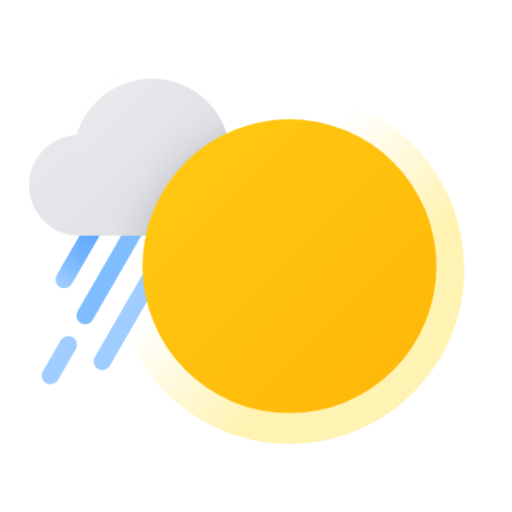
t = 0.00 s
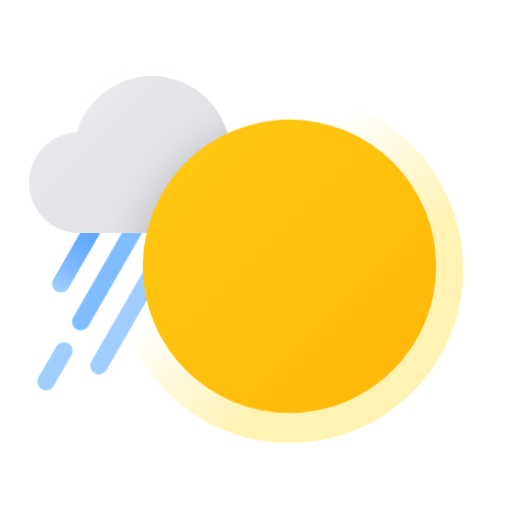
t = 0.30 s
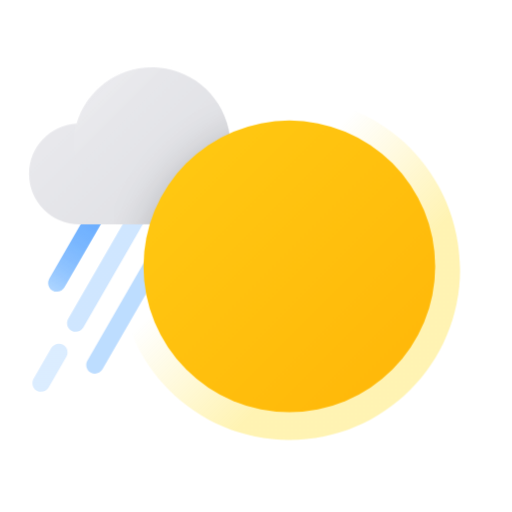
t = 0.65 s
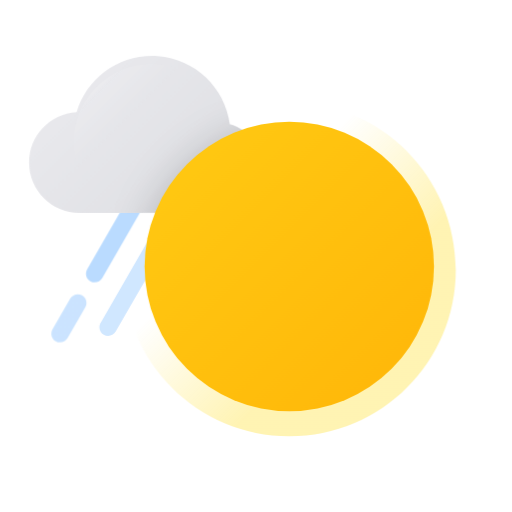
t = 1.02 s
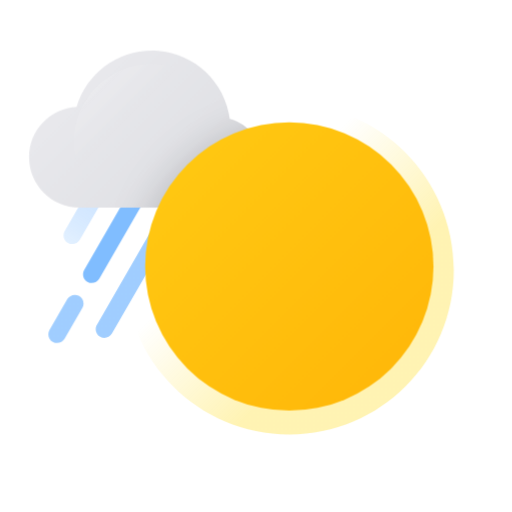
t = 1.33 s
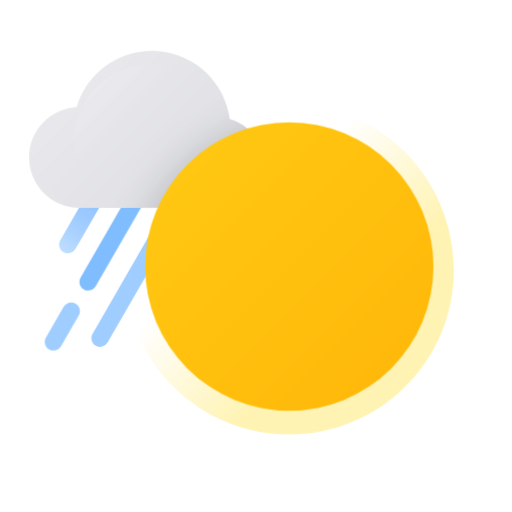
t = 1.70 s

The animated SVG that drew these frames (rendered in a browser with its animation timeline set to each time). Animation: 14 CSS @keyframes rules; one cycle of 2.00 s, repeats indefinitely.

<?xml version="1.0" encoding="UTF-8"?>
<svg width="176px" height="176px" viewBox="0 0 176 176" version="1.1" xmlns="http://www.w3.org/2000/svg" xmlns:xlink="http://www.w3.org/1999/xlink">
    <title>날씨아이콘_비후갬</title>
    <defs>
        <linearGradient x1="27.1986679%" y1="106.738425%" x2="72.8173405%" y2="-6.70596959%" id="linearGradient-1">
            <stop stop-color="#61ADFF" stop-opacity="0.6" offset="0%"></stop>
            <stop stop-color="#61ADFF" stop-opacity="0.6" offset="0%"></stop>
            <stop stop-color="#5DA9FF" stop-opacity="0.73" offset="11%"></stop>
            <stop stop-color="#5AA6FF" stop-opacity="0.83" offset="23%"></stop>
            <stop stop-color="#57A4FF" stop-opacity="0.9" offset="36%"></stop>
            <stop stop-color="#55A2FF" stop-opacity="0.96" offset="50%"></stop>
            <stop stop-color="#54A1FF" stop-opacity="0.99" offset="68%"></stop>
            <stop stop-color="#54A1FF" offset="100%"></stop>
        </linearGradient>
        <linearGradient x1="6758.55721%" y1="-922.314762%" x2="6758.55721%" y2="-1055.02585%" id="linearGradient-2">
            <stop stop-color="#61ADFF" stop-opacity="0.6" offset="0%"></stop>
            <stop stop-color="#61ADFF" stop-opacity="0.6" offset="0%"></stop>
            <stop stop-color="#5DA9FF" stop-opacity="0.73" offset="11%"></stop>
            <stop stop-color="#5AA6FF" stop-opacity="0.83" offset="23%"></stop>
            <stop stop-color="#57A4FF" stop-opacity="0.9" offset="36%"></stop>
            <stop stop-color="#55A2FF" stop-opacity="0.96" offset="50%"></stop>
            <stop stop-color="#54A1FF" stop-opacity="0.99" offset="68%"></stop>
            <stop stop-color="#54A1FF" offset="100%"></stop>
        </linearGradient>
        <linearGradient x1="5453.43019%" y1="-717.590867%" x2="5453.43019%" y2="-847.041007%" id="linearGradient-3">
            <stop stop-color="#61ADFF" stop-opacity="0.8" offset="0%"></stop>
            <stop stop-color="#61ADFF" stop-opacity="0.6" offset="0%"></stop>
            <stop stop-color="#54A1FF" offset="100%"></stop>
        </linearGradient>
        <linearGradient x1="22385.5501%" y1="-3192.80303%" x2="22385.5501%" y2="-3364.96212%" id="linearGradient-4">
            <stop stop-color="#61ADFF" stop-opacity="0.6" offset="0%"></stop>
            <stop stop-color="#61ADFF" stop-opacity="0.6" offset="0%"></stop>
            <stop stop-color="#5DA9FF" stop-opacity="0.73" offset="11%"></stop>
            <stop stop-color="#5AA6FF" stop-opacity="0.83" offset="23%"></stop>
            <stop stop-color="#57A4FF" stop-opacity="0.9" offset="36%"></stop>
            <stop stop-color="#55A2FF" stop-opacity="0.96" offset="50%"></stop>
            <stop stop-color="#54A1FF" stop-opacity="0.99" offset="68%"></stop>
            <stop stop-color="#54A1FF" offset="100%"></stop>
        </linearGradient>
        <linearGradient x1="12.3318553%" y1="31.6891058%" x2="87.7677588%" y2="82.3899359%" id="linearGradient-5">
            <stop stop-color="#E9E9ED" offset="0%"></stop>
            <stop stop-color="#DEDFE3" offset="100%"></stop>
        </linearGradient>
        <path d="M80.2801784,38.1968206 C80.262215,31.3147761 75.6430034,25.2950588 69.0000227,23.4968206 C67.3442449,10.8458618 57.0588238,1.08076033 44.339014,0.0833649515 C31.6192042,-0.914030424 19.9374326,7.12856287 16.3300227,19.3668206 C7.15469555,19.8871014 -0.0147165633,27.486766 -4.51616797e-05,36.6768206 C0.0275678608,46.2244817 7.77232338,53.951351 17.3200227,53.9568206 L35.1000227,53.9568206 L65.0000227,53.8868206 C69.0594706,53.8868345 72.9520726,52.2714923 75.8187811,49.3972794 C78.6854895,46.5230664 80.2906495,42.6262546 80.2801784,38.5668206 L80.2801784,38.1968206 Z" id="path-6"></path>
        <linearGradient x1="-6.95626361%" y1="-6.95626361%" x2="85.8895706%" y2="85.8796754%" id="linearGradient-8">
            <stop stop-color="#FFCC14" offset="0%"></stop>
            <stop stop-color="#FFB90A" offset="100%"></stop>
        </linearGradient>
        <circle id="path-9" cx="89.4900227" cy="67.4668206" r="50.53"></circle>
        <filter x="-20.8%" y="-20.8%" width="141.6%" height="141.6%" filterUnits="objectBoundingBox" id="filter-10">
            <feOffset dx="0" dy="0" in="SourceAlpha" result="shadowOffsetOuter1"></feOffset>
            <feGaussianBlur stdDeviation="7" in="shadowOffsetOuter1" result="shadowBlurOuter1"></feGaussianBlur>
            <feColorMatrix values="0 0 0 0 0   0 0 0 0 0   0 0 0 0 0  0 0 0 0.2 0" type="matrix" in="shadowBlurOuter1"></feColorMatrix>
        </filter>
        <linearGradient x1="12.4305298%" y1="12.4305298%" x2="36.7728788%" y2="36.7728788%" id="linearGradient-11">
            <stop stop-color="#FFFFFF" offset="0%"></stop>
            <stop stop-color="#FFFFFF" stop-opacity="0.72" offset="25%"></stop>
            <stop stop-color="#FFFFFF" stop-opacity="0.34" offset="62%"></stop>
            <stop stop-color="#FFFFFF" stop-opacity="0.09" offset="88%"></stop>
            <stop stop-color="#FFFFFF" stop-opacity="0" offset="100%"></stop>
        </linearGradient>
        <linearGradient x1="35.8219843%" y1="35.6158699%" x2="65.8314286%" y2="65.7370518%" id="linearGradient-12">
            <stop stop-color="#FFD800" stop-opacity="0" offset="1%"></stop>
            <stop stop-color="#FFD800" offset="100%"></stop>
        </linearGradient>
    </defs>
    <style type="text/css">
      <![CDATA[
      #sun-core {
      -webkit-transform-origin: 55% 55%; -webkit-animation: sun-core-anim 1.5s cubic-bezier(0.445, 0.05, 0.55, 0.95) alternate infinite;
      transform-origin: 55% 55%; animation: sun-core-anim 1.5s cubic-bezier(0.445, 0.05, 0.55, 0.95) alternate infinite;
      }
      @-webkit-keyframes sun-core-anim {
      0% { -webkit-transform: scale(1); }
      100% { -webkit-transform: scale(0.98); }
      }
      @keyframes sun-core-anim {
      0% { transform: scale(1); }
      100% { transform: scale(0.98); }
      }
      #sun-shine {
      -webkit-transform-origin: 49.5% 42.5%; -webkit-animation: sun-shine-anim 1.5s cubic-bezier(0.445, 0.05, 0.55, 0.95) alternate infinite;
      transform-origin: 49.5% 42.5%; animation: sun-shine-anim 1.5s cubic-bezier(0.445, 0.05, 0.55, 0.95) alternate infinite;
      }
      @-webkit-keyframes sun-shine-anim {
      0% { -webkit-transform: scale(1); }
      100% { -webkit-transform: scale(0.94); }
      }
      @keyframes sun-shine-anim {
      0% { transform: scale(1); }
      100% { transform: scale(0.94); }
      }
      #sun-core-inner {
      -webkit-transform-origin: 30% 30%; -webkit-animation: sun-core-inner-anim 1.5s cubic-bezier(0.445, 0.05, 0.55, 0.95) alternate infinite;
      transform-origin: 30% 30%; animation: sun-core-inner-anim 1.5s cubic-bezier(0.445, 0.05, 0.55, 0.95) alternate infinite;
      }
      @-webkit-keyframes sun-core-inner-anim {
      0% { -webkit-transform: scale(1) translate(0, 0px); }
      100% { -webkit-transform: scale(0.98) translate(0, 10px); }
      }
      @keyframes sun-core-inner-anim {
      0% { transform: scale(1) translate(0, 0px); }
      100% { transform: scale(0.98) translate(0, 10px); }
      }

      #cloud {
      -webkit-animation: cloud-anim 1.5s cubic-bezier(0.445, 0.05, 0.55, 0.95) alternate infinite;
      animation: cloud-anim 1.5s cubic-bezier(0.445, 0.05, 0.55, 0.95) alternate infinite;
      }
      @-webkit-keyframes cloud-anim {
      0% { -webkit-transform: translate(0, 0px); }
      100% { -webkit-transform: translate(0, -10px); }
      }
      @keyframes cloud-anim {
      0% { transform: translate(0, 0px); }
      100% { transform: translate(0, -10px); }
      }
      #rain-line-0 {
      -webkit-animation: rain-line-anim-0 2s linear infinite;
      animation: rain-line-anim-0 2s linear infinite;
      }
      @-webkit-keyframes rain-line-anim-0 {
      0% { -webkit-transform: translate(0px, 0px); opacity: 1; }
      30% { opacity: 1; }
      50.9% { -webkit-transform: translate(-4px, 8px); opacity: 0; }
      51% { -webkit-transform: translate(4px, -8px); opacity: 0; }
      100% { -webkit-transform: translate(0px, 0px); opacity: 1; }
      }
      @keyframes rain-line-anim-0 {
      0% { transform: translate(0px, 0px); opacity: 1; }
      30% { opacity: 1; }
      50.9% { transform: translate(-4px, 8px); opacity: 0; }
      51% { transform: translate(4px, -8px); opacity: 0; }
      100% { transform: translate(0px, 0px); opacity: 1; }
      }
      #rain-line-1 {
      -webkit-animation: rain-line-anim-1 2s linear infinite;
      animation: rain-line-anim-1 2s linear infinite;
      }
      @-webkit-keyframes rain-line-anim-1 {
      0% { -webkit-transform: translate(0px, 0px); opacity: 1; }
      20% { opacity: 1; }
      39.9% { -webkit-transform: translate(-4px, 8px); opacity: 0; }
      40% { -webkit-transform: translate(4px, -8px); opacity: 0; }
      60% { opacity: 1; }
      100% { -webkit-transform: translate(0px, 0px); opacity: 1; }
      }
      @keyframes rain-line-anim-1 {
      0% { transform: translate(0px, 0px); opacity: 1; }
      20% { opacity: 1; }
      39.9% { transform: translate(-4px, 8px); opacity: 0; }
      40% { transform: translate(4px, -8px); opacity: 0; }
      60% { opacity: 1; }
      100% { transform: translate(0px, 0px); opacity: 1; }
      }
      #rain-line-2 {
      -webkit-animation: rain-line-anim-2 1.5s linear infinite;
      animation: rain-line-anim-2 1.5s linear infinite;
      }
      @-webkit-keyframes rain-line-anim-2 {
      0% { -webkit-transform: translate(0px, 0px); opacity: 1; }
      40% { opacity: 1; }
      50.9% { -webkit-transform: translate(-3px, 6px); opacity: 0; }
      51% { -webkit-transform: translate(3px, -6px); opacity: 0; }
      85% { opacity: 1; }
      100% { -webkit-transform: translate(0px, 0px); opacity: 1; }
      }
      @keyframes rain-line-anim-2 {
      0% { transform: translate(0px, 0px); opacity: 1; }
      40% { opacity: 1; }
      50.9% { transform: translate(-3px, 6px); opacity: 0; }
      51% { transform: translate(3px, -6px); opacity: 0; }
      85% { opacity: 1; }
      100% { transform: translate(0px, 0px); opacity: 1; }
      }
      ]]>
    </style>
    <g id="날씨아이콘_비후갬" stroke="none" stroke-width="1" fill="none" fill-rule="evenodd">
        <g id="아이콘">
            <g transform="translate(10.000000, 22.000000)">
              <g id="cloud">
                <path id="rain-line-0" d="M31.7817121,33.9503667 C32.6099367,32.5153719 34.4446385,32.0234875 35.8796333,32.8517121 C37.2614801,33.6492617 37.7687829,35.3801153 37.0648995,36.788616 L36.9782879,36.9496333 L14.6882879,75.5696333 C13.8600633,77.0046281 12.0253615,77.4965125 10.5903667,76.6682879 C9.20851989,75.8707383 8.70121709,74.1398847 9.40510054,72.731384 L9.4917121,72.5703667 L31.7817121,33.9503667 Z" fill="url(#linearGradient-1)" fill-rule="nonzero"></path>
                <path id="rain-line-2" d="M42.681816,65.9201867 C43.51014,64.4852493 45.3448759,63.993492 46.7798133,64.821816 C48.1616049,65.6194613 48.6687877,67.3503501 47.9648067,68.758802 L47.878184,68.9198133 L27.778184,103.739813 C26.94986,105.174751 25.1151241,105.666508 23.6801867,104.838184 C22.2983951,104.040539 21.7912123,102.30965 22.4951933,100.901198 L22.581816,100.740187 L42.681816,65.9201867 Z" fill="url(#linearGradient-2)" fill-rule="nonzero"></path>
                <g id="rain-line-1">
                  <path d="M41.4719271,42.0099943 C42.3003574,40.5751182 44.1351297,40.0834968 45.5700057,40.9119271 C46.9517382,41.7096748 47.4587929,43.4406011 46.7547075,44.8490009 L46.6680729,45.0100057 L21.8880729,87.9300057 C21.0596426,89.3648818 19.2248703,89.8565032 17.7899943,89.0280729 C16.4082618,88.2303252 15.9012071,86.4993989 16.6052925,85.0909991 L16.6919271,84.9299943 L41.4719271,42.0099943 Z" id="Path" fill="url(#linearGradient-3)" fill-rule="nonzero"></path>
                  <g id="Group" transform="translate(7.000000, 96.000000)" fill="url(#linearGradient-4)" fill-rule="nonzero">
                    <path d="M3.86119745,-0.978741243 C4.68892938,-2.41402026 6.52346223,-2.90653448 7.95874124,-2.07880255 C9.34086178,-1.28172735 9.84875872,0.448951977 9.14535883,1.85769421 L9.05880255,2.01874124 L2.96880255,12.5787412 C2.14107062,14.0140203 0.306537773,14.5065345 -1.12874124,13.6788025 C-2.51086178,12.8817274 -3.01875872,11.151048 -2.31535883,9.74230579 L-2.22880255,9.58125876 L3.86119745,-0.978741243 Z" id="Path"></path>
                  </g>
                </g>
              </g>
                <g id="Oval" transform="translate(-0.000023, 5.043179)">
                    <g id="cloud">
                      <mask id="mask-7" fill="white">
                          <use xlink:href="#path-6"></use>
                      </mask>
                      <use id="Mask" fill="url(#linearGradient-5)" fill-rule="nonzero" xlink:href="#path-6"></use>
                      <g fill-rule="nonzero" mask="url(#mask-7)">
                          <g id="sun-core-inner">
                            <use fill="black" fill-opacity="1" filter="url(#filter-10)" xlink:href="#path-9"></use>
                            <use fill="url(#linearGradient-8)" xlink:href="#path-9"></use>
                          </g>
                      </g>
                    </g>
                </g>
                <circle id="Oval" fill="url(#linearGradient-11)" fill-rule="nonzero" opacity="0.15" cx="42.21" cy="26.99" r="26.99"></circle>
                <path id="sun-shine" d="M149.61,70.08 L149.61,70.56 C149.51,36.88 122.69,10.08 89.61,10.08 C56.53,10.08 29.71,36.88 29.61,70.56 C29.61,103.697085 56.472915,130.56 89.61,130.56 C122.747085,130.56 149.61,103.697085 149.61,70.56 L149.61,70.08 Z"  fill="url(#linearGradient-12)" fill-rule="nonzero" opacity="0.3"></path>
            </g>
            <circle id="sun-core" fill="url(#linearGradient-8)" fill-rule="nonzero" cx="99.49" cy="91.51" r="50.53"></circle>
        </g>
    </g>
</svg>
